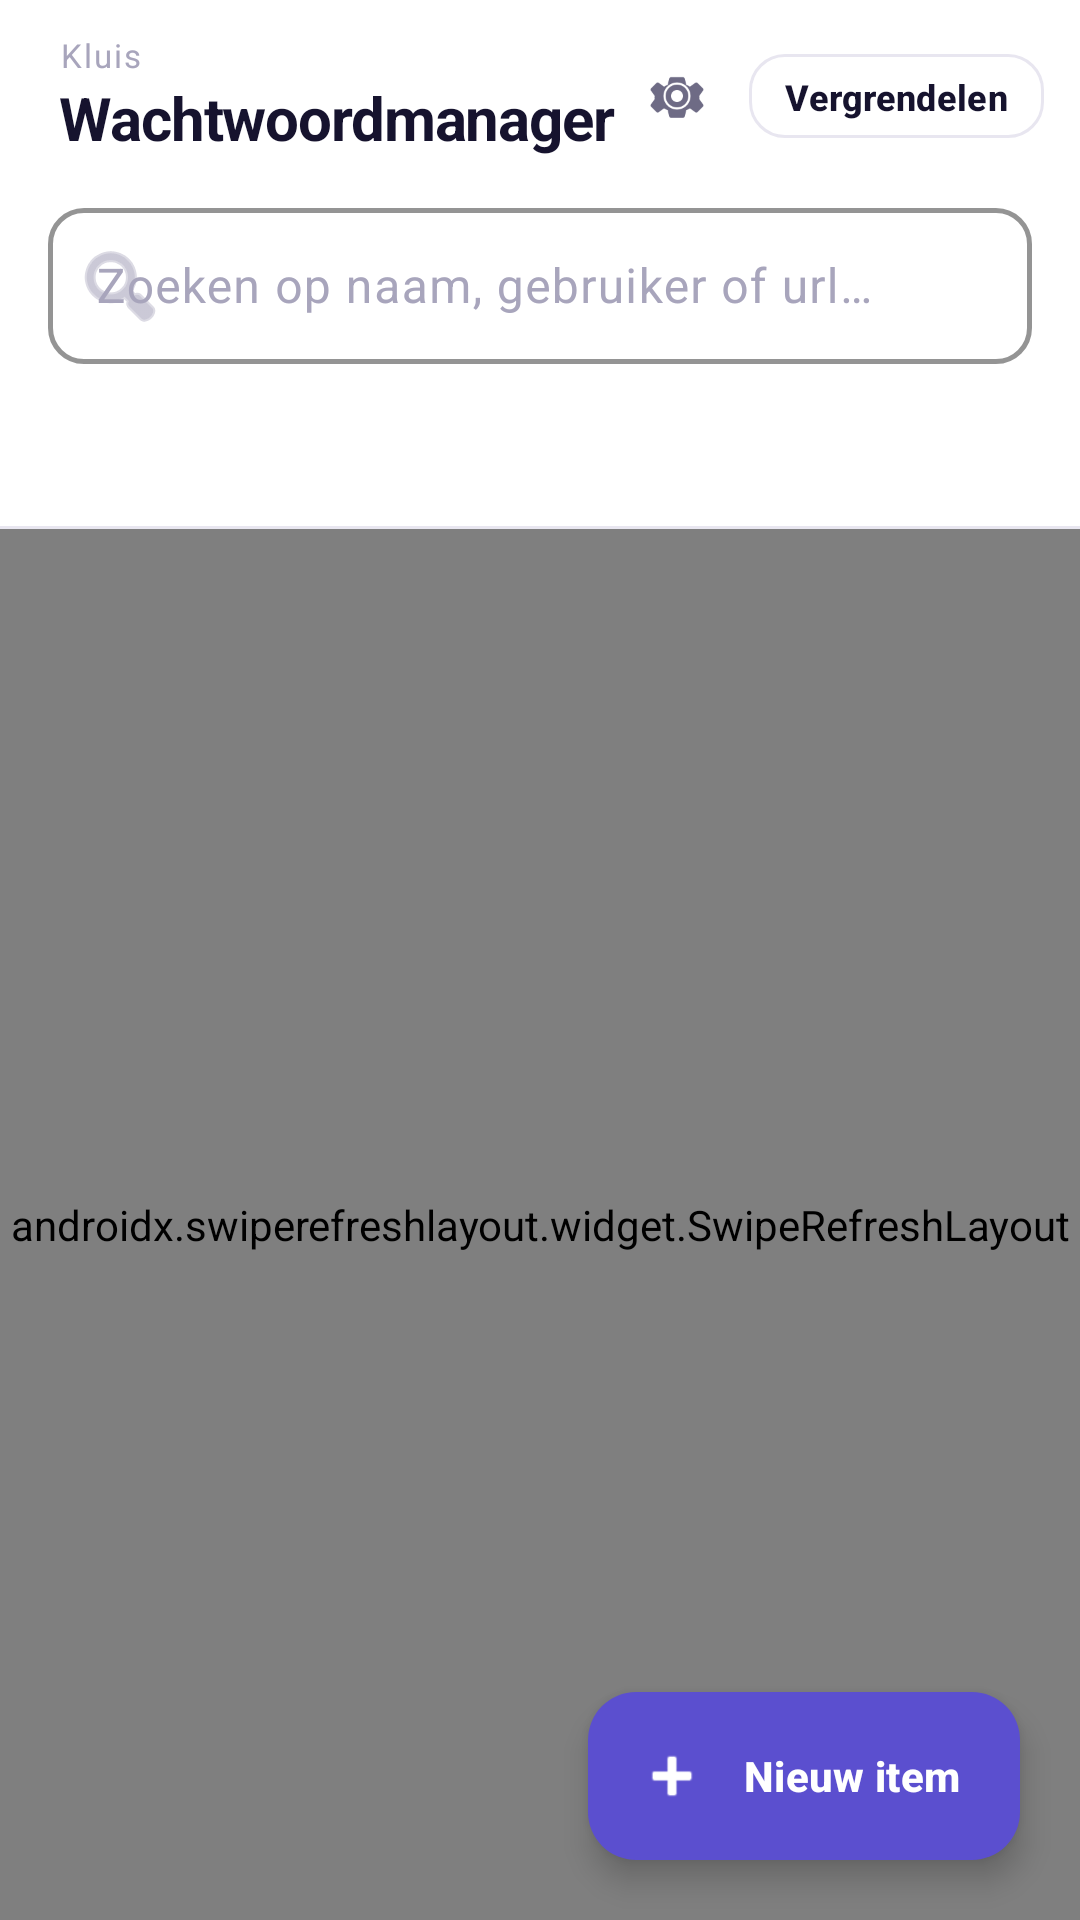

Write the Android layout XML for this screen, with the resource values it uses.
<!-- AndroidManifest.xml: application theme Theme.Wachtwoordmanager -->
<!-- res/layout/activity_main.xml -->
<?xml version="1.0" encoding="utf-8"?>
<androidx.coordinatorlayout.widget.CoordinatorLayout
    xmlns:android="http://schemas.android.com/apk/res/android"
    xmlns:app="http://schemas.android.com/apk/res-auto"
    android:layout_width="match_parent"
    android:layout_height="match_parent"
    android:background="@color/achtergrond">

    <com.google.android.material.appbar.AppBarLayout
        android:id="@+id/appBar"
        android:layout_width="match_parent"
        android:layout_height="wrap_content"
        android:background="@color/oppervlak"
        app:elevation="0dp">

        
        <LinearLayout
            android:layout_width="match_parent"
            android:layout_height="64dp"
            android:orientation="horizontal"
            android:gravity="center_vertical"
            android:paddingStart="20dp"
            android:paddingEnd="12dp">

            <LinearLayout
                android:layout_width="0dp"
                android:layout_height="wrap_content"
                android:layout_weight="1"
                android:orientation="vertical">

                <TextView
                    android:layout_width="wrap_content"
                    android:layout_height="wrap_content"
                    android:text="Kluis"
                    android:textColor="@color/tekst_tertiair"
                    android:textSize="11sp"
                    android:letterSpacing="0.06"/>

                <TextView
                    android:layout_width="wrap_content"
                    android:layout_height="wrap_content"
                    android:text="@string/app_name"
                    android:textColor="@color/tekst_primair"
                    android:textSize="20sp"
                    android:textStyle="bold"
                    android:letterSpacing="-0.02"/>
            </LinearLayout>

            <ImageButton
                android:id="@+id/btnInstellingen"
                android:layout_width="40dp"
                android:layout_height="40dp"
                android:src="@drawable/ic_settings"
                android:tint="@color/tekst_secundair"
                android:background="?attr/selectableItemBackgroundBorderless"
                android:contentDescription="@string/instellingen"/>

            <Button
                android:id="@+id/btnVergrendel"
                style="@style/Knop.Omlijnd"
                android:layout_width="wrap_content"
                android:layout_height="36dp"
                android:text="@string/vergrendelen"
                android:textSize="12sp"
                android:paddingStart="12dp"
                android:paddingEnd="12dp"
                android:layout_marginStart="4dp"/>
        </LinearLayout>

        
        <LinearLayout
            android:layout_width="match_parent"
            android:layout_height="wrap_content"
            android:orientation="horizontal"
            android:gravity="center_vertical"
            android:paddingStart="16dp"
            android:paddingEnd="16dp"
            android:paddingBottom="10dp">

            <com.google.android.material.textfield.TextInputLayout
                style="@style/TekstVeld"
                android:layout_width="match_parent"
                android:layout_height="wrap_content"
                android:hint="@string/zoeken"
                app:startIconDrawable="@android:drawable/ic_menu_search"
                app:startIconTint="@color/tekst_tertiair">
                <com.google.android.material.textfield.TextInputEditText
                    android:id="@+id/etZoeken"
                    android:layout_width="match_parent"
                    android:layout_height="52dp"
                    android:inputType="text"
                    android:imeOptions="actionSearch"/>
            </com.google.android.material.textfield.TextInputLayout>
        </LinearLayout>

        
        <HorizontalScrollView
            android:layout_width="match_parent"
            android:layout_height="wrap_content"
            android:scrollbars="none"
            android:layout_marginBottom="4dp">

            <LinearLayout
                android:id="@+id/layoutFilterTabs"
                android:layout_width="wrap_content"
                android:layout_height="40dp"
                android:orientation="horizontal"
                android:paddingStart="16dp"
                android:paddingEnd="16dp">

                
            </LinearLayout>
        </HorizontalScrollView>

        
        <View android:layout_width="match_parent" android:layout_height="1dp"
            android:background="@color/rand"/>

    </com.google.android.material.appbar.AppBarLayout>

    
    <LinearLayout
        android:id="@+id/layoutLeeg"
        android:layout_width="match_parent"
        android:layout_height="match_parent"
        android:orientation="vertical"
        android:gravity="center"
        android:padding="48dp"
        android:visibility="gone"
        app:layout_behavior="@string/appbar_scrolling_view_behavior">

        <ImageView
            android:layout_width="72dp"
            android:layout_height="72dp"
            android:src="@drawable/ic_key_outline"
            android:alpha="0.25"
            android:layout_marginBottom="16dp"/>

        <TextView
            android:id="@+id/tvLeegTitel"
            android:layout_width="wrap_content"
            android:layout_height="wrap_content"
            android:text="@string/leeg_titel"
            android:textSize="17sp"
            android:textStyle="bold"
            android:textColor="@color/tekst_primair"
            android:layout_marginBottom="6dp"/>

        <TextView
            android:id="@+id/tvLeegTekst"
            android:layout_width="wrap_content"
            android:layout_height="wrap_content"
            android:text="@string/leeg_tekst"
            android:textSize="13sp"
            android:textColor="@color/tekst_secundair"
            android:gravity="center"
            android:lineSpacingMultiplier="1.4"/>
    </LinearLayout>

    
    <androidx.swiperefreshlayout.widget.SwipeRefreshLayout
        android:id="@+id/swipeRefresh"
        android:layout_width="match_parent"
        android:layout_height="match_parent"
        app:layout_behavior="@string/appbar_scrolling_view_behavior">

        <ScrollView
            android:layout_width="match_parent"
            android:layout_height="match_parent">

            <LinearLayout
                android:layout_width="match_parent"
                android:layout_height="wrap_content"
                android:orientation="vertical"
                android:paddingTop="12dp"
                android:paddingBottom="80dp">

                
                <com.google.android.material.card.MaterialCardView
                    android:id="@+id/cardLijst"
                    style="@style/Kaart"
                    android:layout_width="match_parent"
                    android:layout_height="wrap_content"
                    android:layout_marginStart="16dp"
                    android:layout_marginEnd="16dp"
                    android:visibility="gone">

                    <LinearLayout
                        android:id="@+id/layoutItems"
                        android:layout_width="match_parent"
                        android:layout_height="wrap_content"
                        android:orientation="vertical"/>

                </com.google.android.material.card.MaterialCardView>

                
                <androidx.recyclerview.widget.RecyclerView
                    android:id="@+id/rvItems"
                    android:layout_width="match_parent"
                    android:layout_height="wrap_content"
                    android:nestedScrollingEnabled="false"
                    android:visibility="gone"/>

            </LinearLayout>
        </ScrollView>
    </androidx.swiperefreshlayout.widget.SwipeRefreshLayout>

    
    <com.google.android.material.floatingactionbutton.ExtendedFloatingActionButton
        android:id="@+id/fabNieuw"
        android:layout_width="wrap_content"
        android:layout_height="wrap_content"
        android:layout_gravity="bottom|end"
        android:layout_margin="20dp"
        android:text="@string/nieuw_item"
        android:textColor="@color/op_accent"
        android:textStyle="bold"
        app:backgroundTint="@color/accent"
        app:icon="@android:drawable/ic_input_add"
        app:iconTint="@color/op_accent"
        app:elevation="6dp"
        app:strokeWidth="0dp"/>

</androidx.coordinatorlayout.widget.CoordinatorLayout>
<!-- resources referenced by this layout -->
<resources>
  <color name="accent">#5B4FCF</color>
  <color name="achtergrond">#F6F5FB</color>
  <color name="op_accent">#FFFFFF</color>
  <color name="oppervlak">#FFFFFF</color>
  <color name="rand">#E8E6F0</color>
  <color name="tekst_primair">#16132E</color>
  <color name="tekst_secundair">#6E6B85</color>
  <color name="tekst_tertiair">#A8A5BC</color>
  <!-- drawable ic_key_outline (drawable) -->
  <vector xmlns:android="http://schemas.android.com/apk/res/android"
      android:width="64dp" android:height="64dp"
      android:viewportWidth="24" android:viewportHeight="24">
      <path
          android:fillColor="#00000000"
          android:strokeColor="@color/tekst_tertiair"
          android:strokeWidth="1.4"
          android:strokeLineCap="round"
          android:strokeLineJoin="round"
          android:pathData="M14.5,3.5 C16.7,3.5 18.5,5.3 18.5,7.5 C18.5,9.7 16.7,11.5 14.5,11.5 C13.8,11.5 13.1,11.3 12.6,11 L5,18.6 L5,21 L7.4,21 L8.4,20 L8.4,18.4 L10,18.4 L10,16.8 L11.6,16.8 L13.5,14.9 C13.1,14.2 12.9,13.4 12.9,12.6"/>
      <path
          android:fillColor="#00000000"
          android:strokeColor="@color/tekst_tertiair"
          android:strokeWidth="1.4"
          android:pathData="M15.2,6 a1.2,1.2 0 1,0 0.1,0 Z"/>
  </vector>
  <string name="app_name">Wachtwoordmanager</string>
  <string name="instellingen">Instellingen</string>
  <string name="leeg_tekst">Tik op \'Nieuw item\' om je eerste wachtwoord veilig op te slaan.</string>
  <string name="leeg_titel">Nog geen wachtwoorden</string>
  <string name="nieuw_item">Nieuw item</string>
  <string name="vergrendelen">Vergrendelen</string>
  <string name="zoeken">Zoeken op naam, gebruiker of url…</string>
  <style name="Kaart" parent="Widget.Material3.CardView.Elevated">
          <item name="cardCornerRadius">16dp</item>
          <item name="cardElevation">0dp</item>
          <item name="strokeColor">@color/rand</item>
          <item name="strokeWidth">1dp</item>
          <item name="cardBackgroundColor">@color/oppervlak</item>
      </style>
  <style name="Knop.Omlijnd" parent="Widget.Material3.Button.OutlinedButton">
          <item name="android:textColor">@color/tekst_primair</item>
          <item name="strokeColor">@color/rand</item>
          <item name="cornerRadius">12dp</item>
          <item name="android:textAllCaps">false</item>
          <item name="android:textStyle">bold</item>
          <item name="elevation">0dp</item>
      </style>
  <style name="TekstVeld" parent="Widget.Material3.TextInputLayout.OutlinedBox">
          <item name="boxCornerRadiusTopStart">12dp</item>
          <item name="boxCornerRadiusTopEnd">12dp</item>
          <item name="boxCornerRadiusBottomStart">12dp</item>
          <item name="boxCornerRadiusBottomEnd">12dp</item>
          <item name="boxStrokeColor">@color/rand</item>
          <item name="hintTextColor">@color/tekst_secundair</item>
          <item name="android:textColorHint">@color/tekst_tertiair</item>
          <item name="boxStrokeWidth">1.5dp</item>
      </style>
  <color name="accent_donker">#3D34A5</color>
  <color name="accent_licht">#EEECfB</color>
  <color name="secundair">#0891B2</color>
  <color name="fout">#DC2626</color>
</resources>
